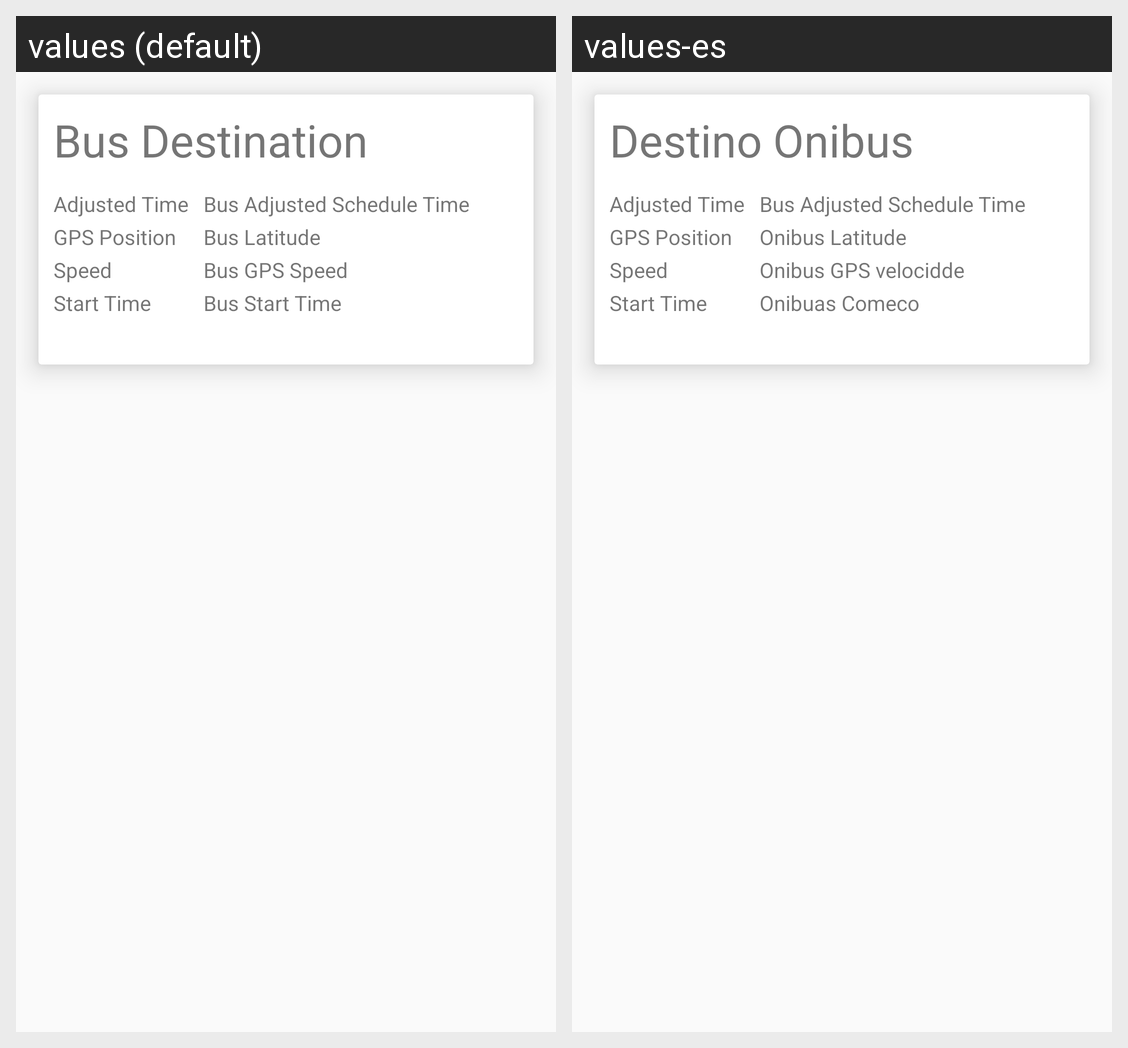

For this localized Android screen grid, give each drawn string resource with its value in every locale shown.
Android screen res/layout/busview_trip_item.xml rendered under 2 locales, left to right: values (default), values-es. Device: Nexus 5 (rendered at 1080×1920; each locale shown at half size, 540×960, under a caption strip naming it); theme AppTheme.
Strings drawn on this screen, with the default value and each locale's value (text and hints the layout hard-codes, and strings that could not be matched under every locale, appear in the picture but are not listed):

bus_destination
  values: Bus Destination
  values-es: Destino Onibus

adjusted_schedule_time
  values: Bus Adjusted Schedule Time
  values-es: Bus Adjusted Schedule Time

bus_latitude
  values: Bus Latitude
  values-es: Onibus Latitude

bus_gps_speed
  values: Bus GPS Speed
  values-es: Onibus GPS velocidde

bus_start_time
  values: Bus Start Time
  values-es: Onibuas Comeco
